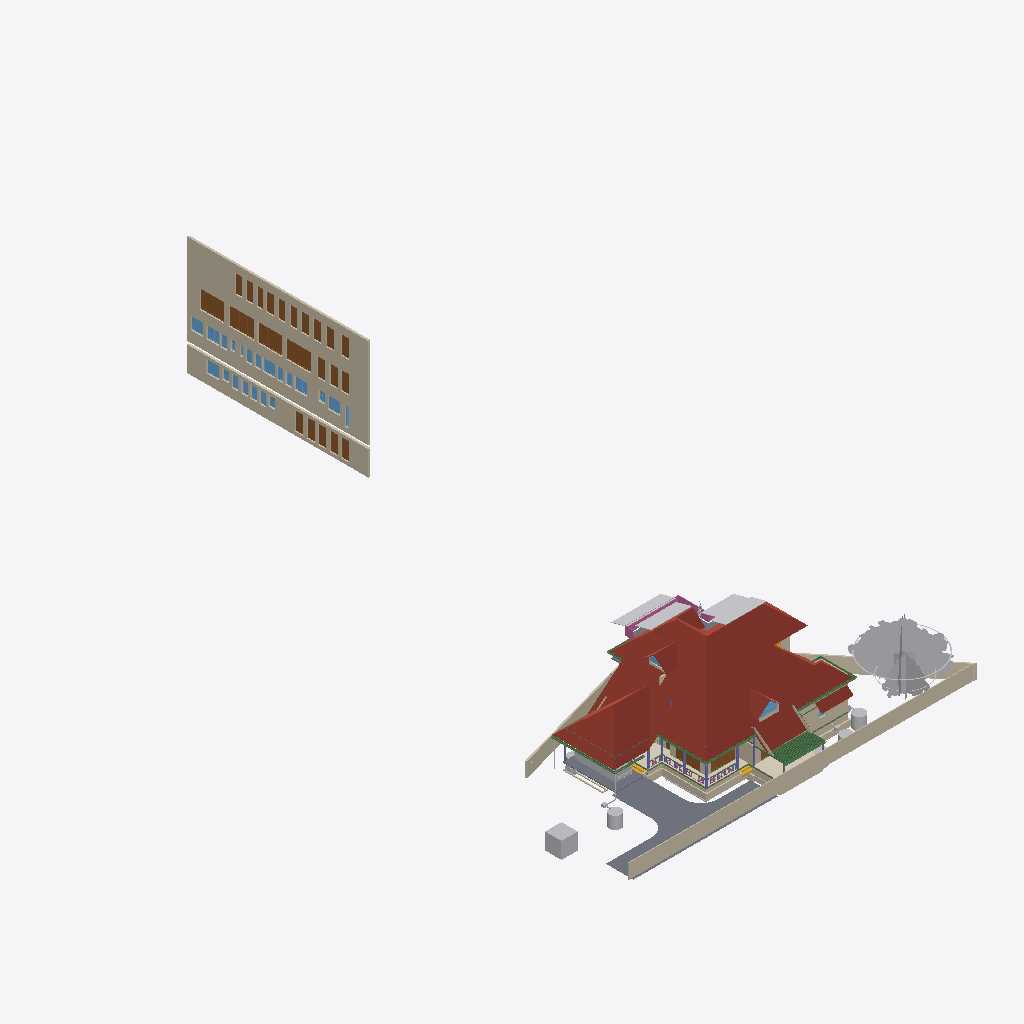
Isometric view of an IFC building model (IFC-SPF (STEP), schema IFC4X3, length unit metre), seen from the south-west, elements coloured by IFC class (only those large enough to see are counted): 35 walls (beige), 32 other elements (light grey), 25 doors (brown), 21 windows (light blue), 16 beams (green), 7 columns (violet), 5 roofs (red-brown), 4 slabs (grey), 2 coverings (cream), 2 stair flights (yellow), 1 railing (pink).
Extent 43.3 m × 72.3 m × 25.5 m (x, y, z). Storeys (13): 00 at 0.00 m; AC at 0.00 m; Plumbing at 0.00 m; Footing at 0.00 m; Verandah at 0.00 m; GFWall at 0.00 m; schedule at 0.00 m; GF at 0.45 m; Electrical at 1.20 m; GFLintel at 2.55 m; FF at 3.60 m; FFLintel at 5.80 m; SF at 6.45 m. Elements (1209): 271 IfcWall, 185 IfcBeam, 126 IfcColumn, 74 IfcPipeSegment, 69 IfcSwitchingDevice, 64 IfcCableCarrierSegment, 47 IfcFurniture, 46 IfcWindow, 45 IfcDoor, 40 IfcElectricDistributionBoard, 38 IfcJunctionBox, 27 IfcSlab.

HEADER;
FILE_DESCRIPTION(('ViewDefinition[DesignTransferView]'),'2;1');
FILE_NAME('AnilIFC.ifc','2026-01-27T13:36:04+05:30',('Arunarchitect','arunmr801@gmail.com'),('',''),'IfcOpenShell 0.8.5-alpha260121','Bonsai 0.8.5-alpha260121-84d55d8','Nobody');
FILE_SCHEMA(('IFC4X3'));
ENDSEC;
DATA;
#1=IFCPROJECT('0$WNUybvfAYORhaB4XNFsz',$,'My Project',$,$,$,$,(#14,#26),#9);
#30=IFCSITE('3M0IN1zgbAER3qQbvbHEyN',$,'My Site',$,$,#21593,$,$,$,(8,54,4,100000),(76,36,50,800000),$,$,$);
#2446=IFCSITE('1Q_c7uVcTCngKTLSlSECoW',$,'Site',$,$,#21603,#2459,$,$,$,$,$,$,$);
#36=IFCBUILDING('1$IA7hdqP7iPKszbJPMQXv',$,'AnilBuilding',$,$,#21598,$,$,$,$,$,$);
#42=IFCBUILDINGSTOREY('2kIwN_l2HEff17hxWulS$t',$,'00',$,$,#21448,$,$,$,$);
#96=IFCBUILDINGSTOREY('1ytHU9NMr9xuhR6nOuParS',$,'GF',$,$,#259126,$,$,$,$);
#113=IFCBUILDINGSTOREY('02Wk4pOKz6S8OjqfsSxw3f',$,'FF',$,$,#212981,$,$,$,$);
#12120=IFCBUILDINGSTOREY('30jjxh13H5ZfRPWBSBUv3P',$,'GFLintel',$,$,#205699,$,$,$,$);
#63201=IFCBUILDINGSTOREY('29$z2S3$n8RvRPKj7iW$sZ',$,'SF',$,$,#63429,$,$,$,$);
#254164=IFCBUILDINGSTOREY('0hSkQ7R7j6iwbn$mabHG_z',$,'AC',$,$,#254180,$,$,$,$);
#254475=IFCBUILDINGSTOREY('17e8_SOoX1N969VhM7p27j',$,'Plumbing',$,$,#254491,$,$,$,$);
#276300=IFCBUILDINGSTOREY('2Qmj$XeZb8nw_ZcmXcYRB7',$,'FFLintel',$,$,#276326,$,$,$,$);
#292157=IFCBUILDINGSTOREY('1BrinBLvn9VPZ2DwTGsjMK',$,'Footing',$,$,#292173,$,$,$,$);
#293765=IFCBUILDINGSTOREY('3pVexKP5P8iukW5Nd8aFrc',$,'Verandah',$,$,#293781,$,$,$,$);
#297723=IFCBUILDINGSTOREY('2pr7wGpJ56cP6TafPwDVS2',$,'GFWall',$,$,#297739,$,$,$,$);
#310266=IFCBUILDINGSTOREY('1nR_hxgln2egxOZBXRaUnL',$,'schedule',$,$,#310282,$,$,$,$);
#316611=IFCBUILDINGSTOREY('2LRAlnEnr8vBpshAssS5bz',$,'Electrical',$,$,#318048,$,$,$,$);
#344587=IFCROOF('2lGNaZxsb6Zg3D5Edc6f0Q',$,'Roof Bottom',$,$,#344607,#344588,$,.GABLE_ROOF.);
#360826=IFCWALL('3V4ieuhXr2VRmVHl5ZVKBQ',$,'Wall',$,$,#362714,#360832,$,$);
#15105=IFCWALL('2$tbsWQJT3PftHdFdSZRzF',$,'Wall',$,$,#299408,#15116,$,$);
#362959=IFCWALL('2BUCJYqq57mAf3nwPd615g',$,'Wall',$,$,#363151,#362971,$,$);
#102656=IFCSLAB('0PC2wOFKfA58MASSpvqWe1',$,'Slab',$,$,#260181,#102677,$,$);
#76381=IFCGEOGRAPHICELEMENT('2pfiLi3vv79x_8U6RE3CYp',$,'GeographicElement',$,$,#76413,#76449,$,$);
#74869=IFCGEOGRAPHICELEMENT('3qyTpdBrLCaxCPBVEhKmZp',$,'GeographicElement',$,$,#76320,#74901,$,$);
#14884=IFCWALL('0MuvIxI8bFFxmzWw1hEsL7',$,'Wall',$,$,#70633,#14890,$,$);
#245824=IFCEARTHWORKSCUT('3BB3EOeNDBbh3wKPIfxmm_',$,'test',$,$,#245839,#245834,$,.BASE_EXCAVATION.);
#14987=IFCWALL('3QvJTaeo13jR4q00Btfvpq',$,'Wall',$,$,#70690,#14998,$,$);
#277722=IFCCOVERING('2qKwhCDGX0KgYMPSj_J_bq',$,'Covering.001',$,$,#277771,#277738,$,$);
#97782=IFCSLAB('2H_RNqbb95NBqUBEz4KwU3',$,'Slab',$,$,#297238,#97803,$,$);
#604=IFCWALL('0vQHFjq6DDjRfeuf4$xxQH',$,'Wall',$,$,#297780,#615,$,$);
#277772=IFCCOVERING('3MYM6S3Jf0_O8wl3_PMk7D',$,'Covering.001',$,$,#277855,#277788,$,$);
#14820=IFCROOF('1EEDnyg619iApgvq3uLgim',$,'Roof',$,$,#290906,#14833,$,.GABLE_ROOF.);
#72542=IFCRAILING('3bKjReW_fEWf_wKXOUQaxn',$,'Railing',$,'FRAMELESS_PANEL',#429938,#72548,$,.USERDEFINED.);
#349062=IFCDOOR('1d_L1XbOr2$RhBVbr3PGz$',$,'Door',$,$,#362794,#349247,'14',$,$,$,$,$);
#311501=IFCDOOR('3BVltHfG56uedHNHjWxg9Z',$,'Door',$,$,#362804,#349441,'16',$,$,$,$,$);
#13272=IFCROOF('1fNnHheW1DS9OM80bg67kK',$,'Roof',$,$,#339002,#13283,$,$);
#9759=IFCVEHICLE('1oADfEVWn0tPCUY0EM8eBG',$,'Vehicle',$,$,#44509,#9791,$,$);
#311697=IFCDOOR('3_Bfj7u_j3kQ2MuxMSBf7n',$,'Door',$,$,#362799,#349470,'15',$,$,$,$,$);
#311719=IFCDOOR('3NIientTrEwxZNK_5gv63$',$,'Door',$,$,#362809,#349499,'17',$,$,$,$,$);
#64968=IFCROOF('00wtA$4sbDYBbQXDkcAZ8_',$,'Roof',$,$,#339007,#64974,$,.GABLE_ROOF.);
#429944=IFCROOF('0iyr8ncpXFdA82rxM5yleo',$,'Roof Bottom',$,$,#431517,#429950,$,.GABLE_ROOF.);
#280437=IFCWASTETERMINAL('0ACW8ZK3T9sgaU1NqdioGs',$,'WasteTerminal',$,$,#280464,#280448,$,$);
#309811=IFCWASTETERMINAL('2uVJUZjwn0LwzRVFqSxTma',$,'WasteTerminal',$,$,#309853,#309822,$,$);
#299=IFCWALL('3YOHcsAdT3PO$57Bo2wlO0',$,'Wall',$,$,#297765,#310,$,$);
#345679=IFCDOOR('2bedH1PezAq81aXx68$$D5',$,'Door',$,$,#346937,#345687,$,$,$,$,$,$);
#345601=IFCDOOR('1iZkmp$6H4KOx_6AYWPvEY',$,'Door',$,$,#346910,#364572,$,$,$,$,$,$);
#108193=IFCWALL('38yg6S11D6T8pfRZfWcKyh',$,'Wall',$,$,#293024,#108192,$,$);
#59897=IFCBEAM('281e41i4XAn8FRYAA9Vr36',$,'Beam',$,$,#299387,#59908,$,$);
#57461=IFCWALL('22p$gjPlf4_fmH50hLiwEg',$,'Wall',$,$,#165724,#57472,$,$);
#107309=IFCWALL('0AYgth6drBEOllPZshHXux',$,'Wall',$,$,#292924,#107308,$,$);
#60995=IFCBEAM('1FTpcMGGL2n8PceFie_U$1',$,'Beam',$,$,#299352,#61006,$,$);
#223682=IFCWALL('0zCz44_Ff9SwPsADh9hv8o',$,'Wall',$,$,#293852,#223693,$,$);
#223284=IFCWALL('1kJplBRRT1Fh3voe2XeS0$',$,'Wall',$,$,#293797,#223295,$,$);
#59556=IFCBEAM('3DacxyAcb1rgkIRB6bKKvQ',$,'Beam',$,$,#299347,#59567,$,$);
#59682=IFCBEAM('0V2GHbJjfFLAdRNeeuYlrk',$,'Beam',$,$,#299367,#59693,$,$);
#63057=IFCSLAB('0eAhenHX9DvPRSvkMcPwlS',$,'Slab',$,$,#429898,#63073,$,$);
#223342=IFCWALL('2UZAob87z8egHUuMapM6YH',$,'Wall',$,$,#293802,#223353,$,$);
#57537=IFCWALL('0RVWYaWSX1oeXNJZV9D28p',$,'Wall',$,$,#165897,#57548,$,$);
#103948=IFCWALL('1Cj$UGtf1B4QiuWmlbVfFE',$,'Wall',$,$,#213356,#103983,$,$);
#311668=IFCDOOR('1_PlLTT4XET9yocBLGhl9G',$,'Door',$,$,#362739,#358865,'01',2.25,1.20000004768372,$,.DOUBLE_DOOR_SINGLE_SWING.,$);
#311356=IFCDOOR('2vTXB2YtLCuuTlZZPqT2P_',$,'Door',$,$,#362789,#359304,'13',2.25,1.0,$,$,$);
#311741=IFCDOOR('34fDwp$5f8KwXpIoGkND8o',$,'Door',$,$,#362749,#366337,'03',2.25,1.0,$,$,$);
#311639=IFCDOOR('1eFGRif5z6mOS39uIm4_Fx',$,'Door',$,$,#362729,#358887,'11',2.25,1.0,$,.SINGLE_SWING_RIGHT.,$);
#311552=IFCDOOR('1FvWwLwoz1_gMBDtLCB24L',$,'Door',$,$,#362754,#358909,'04',2.25,1.0,$,.SINGLE_SWING_RIGHT.,$);
#311581=IFCDOOR('1lgPbCJYr0qRxTBjhwUfEr',$,'Door',$,$,#362779,#359170,'07',2.25,1.0,$,$,$);
#311385=IFCDOOR('27YVPoIOr1Nh8Z0RjcMAFi',$,'Door',$,$,#362784,#359192,'12',2.25,1.0,$,$,$);
#311414=IFCDOOR('2FKYinZyLEE8Tf6yk3p_Yj',$,'Door',$,$,#362744,#359326,'02',2.25,1.0,$,.SINGLE_SWING_LEFT.,$);
#362039=IFCWINDOW('3tSU1gJijAee5yHSQK$Qnb',$,'Window',$,$,#363112,#362052,'23',$,$,$,$,$);
#363118=IFCDOOR('0YUFAvfgLFXOFnJBkgcX1e',$,'Door',$,$,#363177,#363132,'31',2.25,1.20000004768372,$,.DOUBLE_DOOR_SINGLE_SWING.,$);
#363178=IFCDOOR('2PCqbKGJvDofriptc2ytJE',$,'Door',$,$,#363240,#363192,'32',2.25,1.20000004768372,$,.DOUBLE_DOOR_SINGLE_SWING.,$);
#363207=IFCDOOR('2K0GpD3pn1EhbsxfPKDnKH',$,'Door',$,$,#363602,#363221,'33',2.25,1.20000004768372,$,.DOUBLE_DOOR_SINGLE_SWING.,$);
#363241=IFCDOOR('2CEIppRRH1IxDZ8dTPwGk_',$,'Door',$,$,#363274,#363255,'34',2.25,1.20000004768372,$,.DOUBLE_DOOR_SINGLE_SWING.,$);
#363275=IFCDOOR('3AqR9hjO5CSQvxzB0kz7Yx',$,'Door',$,$,#363607,#363289,'35',2.25,1.20000004768372,$,.DOUBLE_DOOR_SINGLE_SWING.,$);
#362251=IFCWINDOW('2kc$kAr0T94x4wIINwKv5e',$,'Window',$,$,#363087,#362264,'30',$,$,$,$,$);
#352050=IFCWINDOW('1Wikz8pdXAovY$Qnh1$1uK',$,'Window',$,$,#363047,#352301,'18',$,$,$,$,$);
#361945=IFCWINDOW('178GHPniz9DRPVQNju_p9h',$,'Window',$,$,#363057,#361958,'20',$,$,$,$,$);
#362218=IFCWINDOW('29Gzv$wuf89OxWM$E2TVp8',$,'Window',$,$,#363082,#362231,'29',$,$,$,$,$);
#363304=IFCWINDOW('0PjmC9yYvBmgW_fG3M64lR',$,'Window',$,$,#364393,#363317,'42',$,$,$,$,$);
#268=IFCWALL('2RgLl6fRz15frDI_PC4t9e',$,'Wall',$,$,#297990,#279,$,$);
#69192=IFCWINDOW('3gfht8fMP7JfEBXvWhCim9',$,'Window',$,$,#222481,#69223,$,$,$,$,$,$);
#63722=IFCSOLARDEVICE('0DxOB6FuTFKvp4U7QPKTEJ',$,'SolarDevice',$,$,#433453,#63739,$,$);
#223708=IFCWALL('2Sb16Eown1zPF$UoKLkEa8',$,'Wall',$,$,#293882,#223719,$,$);
#431495=IFCSOLARDEVICE('0C1szWJkb2uOsmrcPKeKYt',$,'SolarDevice',$,$,#432870,#431512,$,$);
#311610=IFCDOOR('0aTGfoO5TCYRK7l4$prlUA',$,'Door',$,$,#362774,#360525,'09',2.25,0.899999976158142,$,.SINGLE_SWING_LEFT.,$);
#311327=IFCDOOR('26vnbc8gL4yuAewohs2aVB',$,'Door',$,$,#362759,#366367,'05',2.25,1.0,$,$,$);
#311472=IFCDOOR('1nWsMc2dn3wQ4RF0zus0Gi',$,'Door',$,$,#362769,#360413,'10',2.25,0.899999976158142,$,$,$);
#311276=IFCDOOR('2BowO6fBb2iv8uRqPZ6yUm',$,'Door',$,$,#362764,#361523,'06',2.25,0.850000023841858,$,.SINGLE_SWING_RIGHT.,$);
#430636=IFCSOLARDEVICE('3ZfWOk0qf3yP4$$UjUmCvp',$,'SolarDevice',$,$,#431210,#430653,$,$);
#63668=IFCSOLARDEVICE('0_WzWvePX97uU6AQGcAbrx',$,'SolarDevice',$,$,#433438,#63685,$,$);
#431064=IFCSOLARDEVICE('0YVKwwAOnEkOwkyvSlA0Nk',$,'SolarDevice',$,$,#432845,#431081,$,$);
#431459=IFCSOLARDEVICE('1fu7sFG8fA9ehS$VTej5I0',$,'SolarDevice',$,$,#432860,#431476,$,$);
#63626=IFCSOLARDEVICE('2Y76QvoJn31vj68BUPbVKA',$,'SolarDevice',$,$,#433433,#63658,$,$);
#63686=IFCSOLARDEVICE('1E3Ei46L9EEA1iA6mP8CQj',$,'SolarDevice',$,$,#433443,#63703,$,$);
#430848=IFCSOLARDEVICE('0FjxHuczjDN9bYCaD$ts90',$,'SolarDevice',$,$,#432850,#430865,$,$);
#431441=IFCSOLARDEVICE('3hp8BCcMf8aBYyvkmqmr_t',$,'SolarDevice',$,$,#432855,#431458,$,$);
#431477=IFCSOLARDEVICE('1Pa3IjMGT8LvDdGkkX06Hz',$,'SolarDevice',$,$,#432865,#431494,$,$);
#63704=IFCSOLARDEVICE('0okDAOKnrFeeNvHcwWiVvX',$,'SolarDevice',$,$,#433448,#63721,$,$);
#269637=IFCWALL('0vRpqCLKvFo8ofEpYSYBxH',$,'Wall',$,$,#368696,#269677,$,$);
#430618=IFCSOLARDEVICE('2i_3bPMHzF8hLe7ZtsnjAB',$,'SolarDevice',$,$,#431205,#430635,$,$);
#429644=IFCSOLARDEVICE('30CC4xVgj2qvgUUI6VE8i2',$,'SolarDevice',$,$,#430658,#429660,$,$);
#430600=IFCSOLARDEVICE('0Gp5GWzc98HP9bvFAL$zbs',$,'SolarDevice',$,$,#431200,#430617,$,$);
#430582=IFCSOLARDEVICE('0R1qXRDsTAjhYdCuxub$oX',$,'SolarDevice',$,$,#431195,#430599,$,$);
#223808=IFCWALL('3LR46tNHL5SgFBdnIrcJII',$,'Wall',$,$,#293872,#223819,$,$);
#430564=IFCSOLARDEVICE('3O4C6aNs184xZqDPKjhBwj',$,'SolarDevice',$,$,#431190,#430581,$,$);
#431046=IFCSOLARDEVICE('2wU4Dk2D5E3Bm96KTUL0Q$',$,'SolarDevice',$,$,#432840,#431063,$,$);
#430677=IFCSOLARDEVICE('2GbO7vFfr7VOQ8wslOe6xc',$,'SolarDevice',$,$,#432830,#430694,$,$);
#431028=IFCSOLARDEVICE('2s4ZOQhxL1nwt25lA_EQ8h',$,'SolarDevice',$,$,#432835,#431045,$,$);
#255010=IFCWASTETERMINAL('04n5z4SPz4qQLjx2oBzJTv',$,'WasteTerminal',$,$,#255037,#255021,$,$);
#311443=IFCDOOR('26l9_soRL1xOFQFQAaLUbd',$,'Door',$,$,#364408,#364419,'08',2.25,0.850000023841858,$,.SINGLE_SWING_RIGHT.,$);
#426265=IFCWALL('0HueLyYinC2Q3yI1ii3OZK',$,'Wall',$,$,#426714,#426285,$,$);
#223504=IFCWALL('0innmTaULBJf$tizgAOYBd',$,'Wall',$,$,#293817,#223515,$,$);
#37165=IFCWALL('1jv1$ib1XDYuoVZOluvqnT',$,'Wall',$,$,#222471,#37171,$,$);
#59931=IFCBEAM('0vtLnhG3P5cgIuqJwVA0lM',$,'Beam',$,$,#299382,#59942,$,$);
#72671=IFCBEAM('2zub4Ha99Aj9oO_EQOFtU0',$,'Beam',$,$,#299372,#72682,$,$);
#105368=IFCWALL('2gTdv1RInDxuvjRFzZUWkf',$,'Wall',$,$,#213396,#105403,$,$);
#15970=IFCSTAIRFLIGHT('1zHrWCwoH2Gge8QEURBHHz',$,'StairFlight',$,$,#21483,#16200,$,2,1,0.150000005960464,0.25,.STRAIGHT.);
#6545=IFCSTAIRFLIGHT('3mjK21MVj5Wxp88atmNL9l',$,'StairFlight',$,$,#60989,#6544,$,2,1,0.150000005960464,0.25,.STRAIGHT.);
#73000=IFCWALL('3z7g50jMX4Rh8$1_kKCMxL',$,'Wall',$,$,#165780,#73011,$,$);
#58608=IFCBEAM('2HAkqdXEX00x3EY8IiHZ6E',$,'Beam',$,$,#260186,#58619,$,$);
#62755=IFCBEAM('1aSVv8HwX56wZQn_oG$9rN',$,'Beam',$,$,#299342,#62766,$,$);
#10129=IFCCOLUMN('0cLXe2mTLE_wJoOhfD9hjV',$,'Column',$,$,#100748,#10140,$,$);
#38948=IFCWALL('0ipxxeBA962ABePks$Jpav',$,'Wall',$,$,#166017,#38979,$,$);
#43104=IFCCOLUMN('0AKTXMY8H7_vEpAjoEnuCB',$,'Column',$,$,#100770,#43115,$,$);
#60224=IFCCOLUMN('21fg78kT96Ze2S49XLk00m',$,'Column',$,$,#100737,#60235,$,$);
#224181=IFCBEAM('1lOzUHGlPFNPq2APRJQhx3',$,'Beam',$,$,#293897,#224192,$,$);
#362185=IFCWINDOW('2QALA_GJT299v9CF_hOdOL',$,'Window',$,$,#363077,#362198,'28',$,$,$,$,$);
#361973=IFCWINDOW('3o31G8dXr0KPYi2po4TN9f',$,'Window',$,$,#363102,#366419,'21',$,$,$,$,$);
#280465=IFCWASTETERMINAL('1uBGk1gxzE9hTrqFRynQQB',$,'WasteTerminal',$,$,#280637,#280476,$,$);
#252257=IFCPIPESEGMENT('1RqUWIGuv25gO4msIGhaL6',$,'PipeSegment',$,$,#309969,#252291,$,.FLEXIBLESEGMENT.);
#362006=IFCWINDOW('0t4BC8PWbDGROfaCuouLxI',$,'Window',$,$,#363107,#362019,'22',$,$,$,$,$);
#362067=IFCWINDOW('3r8OBp2BD04vGDL1kv$Gbz',$,'Window',$,$,#363062,#362080,'24',$,$,$,$,$);
#362100=IFCWINDOW('12v0HAteT2FOVmHbjsMTPe',$,'Window',$,$,#363117,#362113,'25',$,$,$,$,$);
#363385=IFCWINDOW('3RLar9t6rA$xZ5vsyRz0d_',$,'Window',$,$,#363858,#363517,'37',$,$,$,$,$);
#363437=IFCWINDOW('1WWQZeuoL8zO6gzxXhsJwN',$,'Window',$,$,#363888,#363539,'39',$,$,$,$,$);
#363411=IFCWINDOW('2MPu136c1DgOo3POyqk3U0',$,'Window',$,$,#363873,#363561,'38',$,$,$,$,$);
#363463=IFCWINDOW('2UT8vG_b58uu4kZGRMv0qy',$,'Window',$,$,#363903,#363583,'40',$,$,$,$,$);
#224306=IFCBEAM('2qh6QHiQvE0f1IxK_gahKm',$,'Beam',$,$,#293902,#224317,$,$);
#352031=IFCWINDOW('2q2i2QtIPE_857CW70g75a',$,'Window',$,$,#363092,#352039,'1A',$,$,$,$,$);
#13296=IFCBEAM('01KK717m96$gtpPFfcDtx3',$,'Beam',$,$,#260346,#13307,$,$);
#104983=IFCCOLUMN('0BCQZOL119lxOx3cYmlbeY',$,'Column',$,$,#105093,#104994,$,$);
#149790=IFCBEAM('1a$n3x3YjFg97HuR3xHsyR',$,'Beam',$,$,#292629,#149801,$,$);
#57210=IFCWALL('3YfBuLdxrF$B0Hmh7k8yp1',$,'Wall',$,$,#165760,#57216,$,$);
#223410=IFCWALL('0jgQoivNX8LBeianpGHm74',$,'Wall',$,$,#293807,#223421,$,$);
#69450=IFCWALL('2eUL8cGAP6uQzb5Eg5WmIF',$,'Wall',$,$,#290916,#69491,$,$);
#255038=IFCWASTETERMINAL('3rfLcqKxX4Kf8swMGSeBcG',$,'WasteTerminal',$,$,#255070,#255049,$,$);
#2571=IFCCOLUMN('1sIRRfsbn1PvmG0UUIkt3R',$,'Column',$,$,#100661,#2582,$,$);
#223614=IFCWALL('2oe1WAbHj0Nw0GtQCoYwyP',$,'Wall',$,$,#293857,#223625,$,$);
#361860=IFCWINDOW('1lC8NEVpf5IgMretSBWf8K',$,'Window',$,$,#365534,#365496,'19',$,$,$,$,$);
#363489=IFCWINDOW('214rMsDu13puT1HabvOT_8',$,'Window',$,$,#365602,#365564,'41',$,$,$,$,$);
#363337=IFCWINDOW('2unnfBt$j1QOoZL8wVrqG4',$,'Window',$,$,#365587,#365548,'36',$,$,$,$,$);
#69262=IFCWINDOW('1a6X87O6z3_eeFU_zih351',$,'Window',$,$,#290926,#69293,$,$,$,$,$,$);
#69814=IFCWALL('2L53LgZQT9FvntZ8hhDOU$',$,'Wall',$,$,#213371,#69857,$,$);
#12250=IFCDOOR('2BRBKprhj7ox11yrDLu5ws',$,'Door',$,$,#347493,#36046,'14',$,$,$,$,$);
#573=IFCWALL('2Qu9Lk0Sn4FwvPmybXWNcw',$,'Wall',$,$,#297800,#584,$,$);
#61050=IFCBEAM('2_UtogaNv4kggKwHc4OdY3',$,'Beam',$,$,#430559,#61061,$,$);
#430009=IFCBUILDINGELEMENTPROXY('0Mrp6VWMPEcgiL4hBn_XSF',$,'BuildingElementProxy',$,$,#430488,#430022,$,$);
#10157=IFCCOLUMN('0bIFF5SBjDoRMG3rDoukFJ',$,'Column',$,$,#100682,#10168,$,$);
#246023=IFCWALL('2eokyDV5b6SvRqqpAJbgf$',$,'Wall',$,$,#294820,#246043,$,$);
#223216=IFCWALL('3zJ7Myx7H2ORNWcQ3MghXT',$,'Wall',$,$,#293812,#223227,$,$);
#61135=IFCBEAM('2tDWwdP3v1XvrEdXuWt_Le',$,'Beam',$,$,#430504,#61146,$,$);
#48854=IFCBEAM('3U47t32W1D9x3RIjIi17rc',$,'Beam',$,$,#259331,#48865,$,$);
#107624=IFCWALL('1tFBn4ENT5ceAaDyeryWAe',$,'Wall',$,$,#292989,#107623,$,$);
#2514=IFCCOLUMN('04srOHgFnESv2c7W4nx5bc',$,'Column',$,$,#260666,#2527,$,$);
#57823=IFCBEAM('3QbwolLVj4LRdmNMJIW_xJ',$,'Beam',$,$,#344640,#57834,$,$);
#245171=IFCWALL('2oIO__r$v64eRSNyg638$S',$,'Wall',$,$,#293832,#245191,$,$);
#44653=IFCSLAB('3rFgv04XT5ZuwL3FGQfYIr',$,'Slab',$,$,#298100,#44667,$,$);
#252021=IFCDISTRIBUTIONCHAMBERELEMENT('2_zYcsma5D$8kzzX_TF0i3',$,'DistributionChamberElement',$,$,#254877,#252034,$,$);
ENDSEC;
